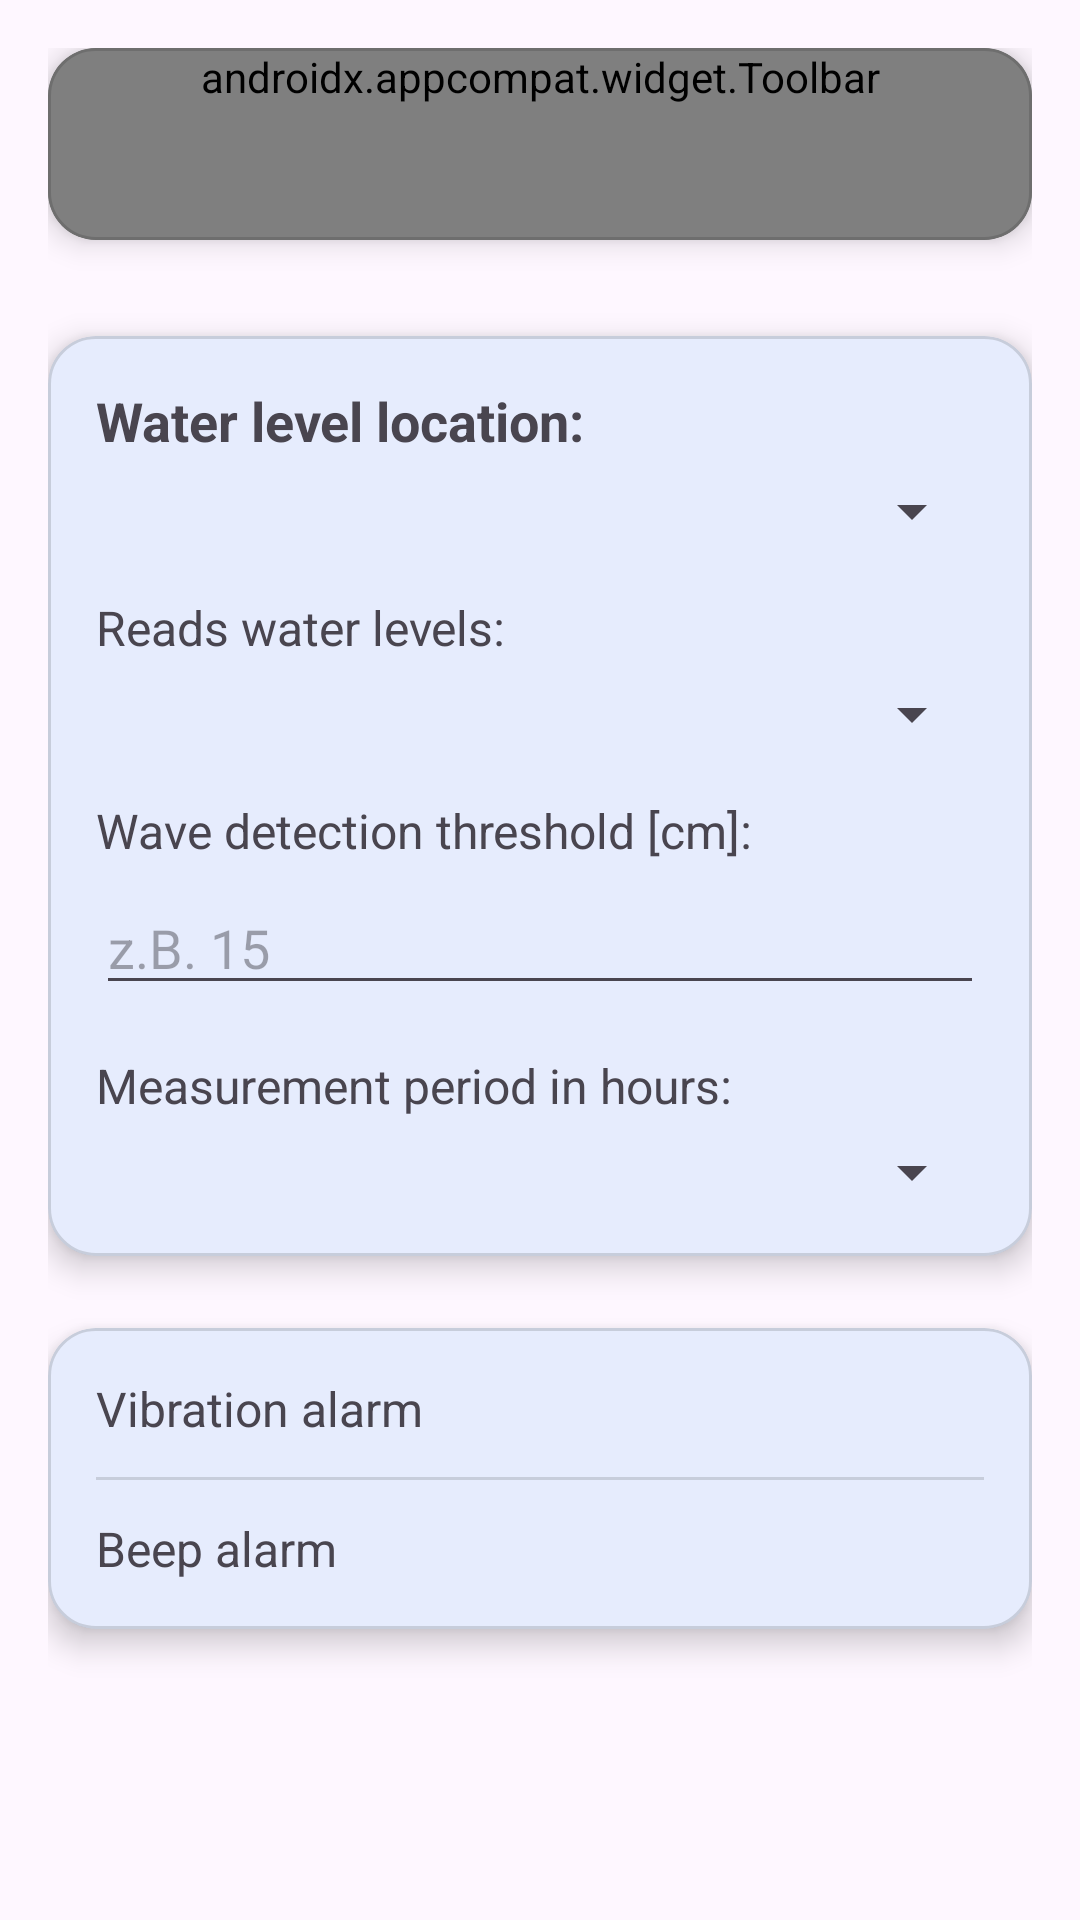

Produce the Android XML layout that renders to this screen, including the resource entries it uses.
<!-- AndroidManifest.xml: application theme Theme.MainPegel -->
<!-- res/layout/settings_activity.xml -->
<?xml version="1.0" encoding="utf-8"?>
<LinearLayout xmlns:android="http://schemas.android.com/apk/res/android"
  xmlns:app="http://schemas.android.com/apk/res-auto"
  android:fitsSystemWindows="true"
  android:layout_width="match_parent"
  android:layout_height="match_parent"
  android:orientation="vertical"
  android:padding="16dp">

  
  <com.google.android.material.card.MaterialCardView
    android:id="@+id/toolbarCard"
    android:layout_width="match_parent"
    android:layout_height="wrap_content"
    android:layout_marginBottom="16dp"
    app:cardCornerRadius="16dp"
    app:cardElevation="6dp"
    app:cardBackgroundColor="?attr/toolBarBackground"
    app:strokeColor="?attr/colorToolbarShadow"
    app:strokeWidth="1dp">

    <androidx.appcompat.widget.Toolbar
      android:id="@+id/toolbar"
      android:layout_width="match_parent"
      android:layout_height="wrap_content"
      android:background="@android:color/transparent"
      android:minHeight="?attr/actionBarSize"
      android:theme="?attr/actionBarTheme"
      app:logo="@mipmap/ic_launcher_aal_round"
      app:titleTextColor="?attr/colorToolbarText" />

  </com.google.android.material.card.MaterialCardView>

  
  <com.google.android.material.card.MaterialCardView
    android:layout_width="match_parent"
    android:layout_height="wrap_content"
    android:layout_marginTop="16dp"
    android:layout_marginBottom="8dp"
    app:cardCornerRadius="16dp"
    app:cardElevation="6dp"
    app:cardBackgroundColor="?attr/colorSurface"
    app:strokeColor="?attr/colorToolbarShadow"
    app:strokeWidth="1dp">

    <LinearLayout
      android:layout_width="match_parent"
      android:layout_height="wrap_content"
      android:orientation="vertical"
      android:padding="16dp">

      
      <TextView
        android:layout_width="wrap_content"
        android:layout_height="wrap_content"
        android:text="@string/water_level_location"
        android:textSize="18sp"
        android:textStyle="bold" />

      <Spinner
        android:id="@+id/spinner_locality"
        android:layout_width="match_parent"
        android:layout_height="wrap_content"
        android:layout_marginTop="6dp"
        android:spinnerMode="dropdown" />

      
      <TextView
        android:layout_width="wrap_content"
        android:layout_height="wrap_content"
        android:layout_marginTop="16dp"
        android:text="@string/reads_water_levels"
        android:textSize="16sp" />

      <Spinner
        android:id="@+id/spinner_interval"
        android:layout_width="match_parent"
        android:layout_height="wrap_content"
        android:layout_marginTop="6dp"
        android:spinnerMode="dropdown" />

      
      <TextView
        android:layout_width="wrap_content"
        android:layout_height="wrap_content"
        android:layout_marginTop="16dp"
        android:text="@string/wave_detection"
        android:textSize="16sp" />

      <EditText
        android:id="@+id/wave_threshold"
        android:layout_width="match_parent"
        android:layout_height="wrap_content"
        android:layout_marginTop="6dp"
        android:hint="z.B. 15"
        android:inputType="number" />

      
      <TextView
        android:layout_width="wrap_content"
        android:layout_height="wrap_content"
        android:layout_marginTop="16dp"
        android:text="@string/level_measur_houer"
        android:textSize="16sp" />

      <Spinner
        android:id="@+id/spinner_Measure"
        android:layout_width="match_parent"
        android:layout_height="wrap_content"
        android:layout_marginTop="6dp"
        android:spinnerMode="dropdown" />

    </LinearLayout>

  </com.google.android.material.card.MaterialCardView>  
  <com.google.android.material.card.MaterialCardView
    android:layout_width="match_parent"
    android:layout_height="wrap_content"
    android:layout_marginTop="16dp"
    app:cardCornerRadius="16dp"
    app:cardElevation="6dp"
    app:cardBackgroundColor="?attr/colorSurface"
    app:strokeColor="?attr/colorToolbarShadow"
    app:strokeWidth="1dp">

    <LinearLayout
      android:layout_width="match_parent"
      android:layout_height="wrap_content"
      android:orientation="vertical"
      android:padding="16dp">

      
      <LinearLayout
        android:layout_width="match_parent"
        android:layout_height="wrap_content"
        android:orientation="horizontal"
        android:gravity="center_vertical">

        <TextView
          android:layout_width="0dp"
          android:layout_height="wrap_content"
          android:layout_weight="1"
          android:text="@string/vibration_alarm"
          android:textSize="16sp" />

        <Switch
          android:id="@+id/switch_vibration"
          android:layout_width="wrap_content"
          android:layout_height="wrap_content"
          android:hapticFeedbackEnabled="true"
          android:thumb="@drawable/switch_thumb"
          android:track="@drawable/switch_track" />
      </LinearLayout>

      
      <View
        android:layout_width="match_parent"
        android:layout_height="1dp"
        android:layout_marginTop="12dp"
        android:layout_marginBottom="12dp"
        android:background="?attr/colorToolbarShadow"/>

      
      <LinearLayout
        android:layout_width="match_parent"
        android:layout_height="wrap_content"
        android:orientation="horizontal"
        android:gravity="center_vertical">

        <TextView
          android:layout_width="0dp"
          android:layout_height="wrap_content"
          android:layout_weight="1"
          android:text="@string/beep"
          android:textSize="16sp" />

        <Switch
          android:id="@+id/switch_beep"
          android:layout_width="wrap_content"
          android:layout_height="wrap_content"
          android:hapticFeedbackEnabled="true"
          android:thumb="@drawable/switch_thumb"
          android:track="@drawable/switch_track" />
      </LinearLayout>
    </LinearLayout>
  </com.google.android.material.card.MaterialCardView></LinearLayout>
<!-- resources referenced by this layout -->
<resources>
  <!-- drawable switch_thumb (drawable) -->
  <?xml version="1.0" encoding="utf-8"?>
  <selector xmlns:android="http://schemas.android.com/apk/res/android">
  
    
    <item android:state_checked="true">
      <layer-list>
  
        <item>
          <shape android:shape="oval">
            <solid android:color="@color/green"/>
          </shape>
        </item>
  
        <item
          android:drawable="@drawable/ic_check"
          android:gravity="center"/>
      </layer-list>
    </item>
  
    
    <item>
      <layer-list>
  
        <item>
          <shape android:shape="oval">
            <solid android:color="@color/red"/>
          </shape>
        </item>
  
        <item
          android:drawable="@drawable/ic_close"
          android:gravity="center"/>
      </layer-list>
    </item>
  
  </selector>
  <!-- drawable switch_track (drawable) -->
  <?xml version="1.0" encoding="utf-8"?>
  <selector xmlns:android="http://schemas.android.com/apk/res/android">
     
    <item android:state_checked="true">
      <shape android:shape="rectangle">
        <solid android:color="@color/switch_green_backround"/>
        <corners android:radius="16dp"/>
      </shape>
    </item>
  
    
    <item>
      <shape android:shape="rectangle">
        <solid android:color="@color/switch_red_backround"/>
        <corners android:radius="16dp"/>
      </shape>
    </item>
  </selector>
  <!-- mipmap ic_launcher_aal_round (mipmap-anydpi-v26) -->
  <?xml version="1.0" encoding="utf-8"?>
  <adaptive-icon xmlns:android="http://schemas.android.com/apk/res/android">
      <background android:drawable="@color/ic_launcher_aal_background"/>
      <foreground android:drawable="@mipmap/ic_launcher_aal_foreground"/>
  </adaptive-icon>
  <string name="beep">Beep alarm</string>
  <string name="level_measur_houer">Measurement period in hours:</string>
  <string name="reads_water_levels">Reads water levels:</string>
  <string name="vibration_alarm">Vibration alarm</string>
  <string name="water_level_location">Water level location:</string>
  <string name="wave_detection">Wave detection threshold [cm]:</string>
  <style name="Theme.MainPegel" parent="Base.Theme.MainPegel" />
  <color name="green">#4CAF50</color>
  <color name="red">#F44336</color>
  <color name="switch_green_backround">#A5D6A7</color>
  <color name="switch_red_backround">#EF9A9A</color>
  <color name="ic_launcher_aal_background">#000000</color>
  <color name="background_light">#FFFFFF</color>
  <color name="text_primary_light">#000000</color>
  <color name="toolbar_blue">#2196F3</color>
  <color name="button_purple">#6750A4</color>
  <color name="toolbar_text_day">#FF000000</color>--&gt;
  <color name="toolbar_shadow_day">#22000000</color>--&gt;
  <color name="background_day">#737373</color>--&gt;
  <color name="graph_background_light">#FFFFFF</color>
  <color name="graph_line_light">#500000FF</color>
  <color name="graph_temp_line">#FF0000</color>
  <color name="graph_grid">#CCCCCC</color>
  <color name="graph_axis">#000000</color>
  <color name="graph_text">#444444</color>
  <color name="graph_fill">#500000FF</color>
  <color name="graph_fill_temp">#FF1000</color>
  <color name="widget_background">#000000</color>
</resources>
